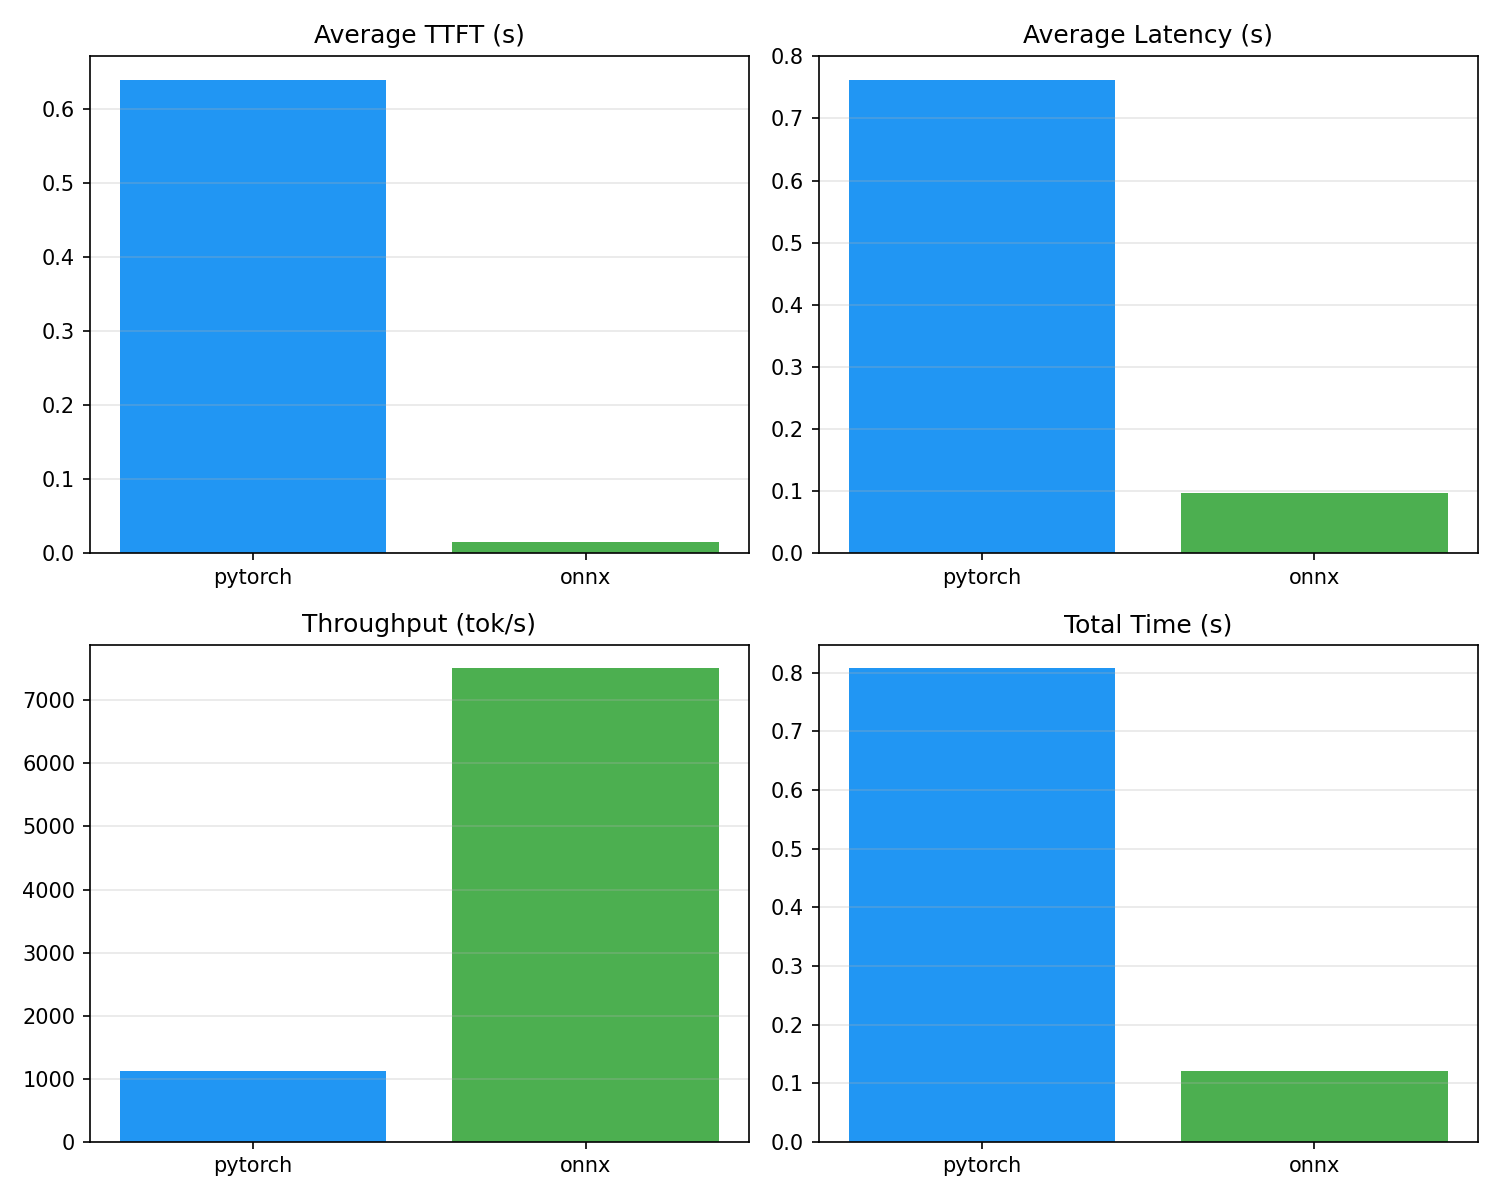

The table this chart was drawn from, first rows:
backend, total_requests, total_tokens, total_time, ttft, tpot, latency, throughput, gpu_occupancy, gpu_busy_time, gpu_idle_time, peak_memory, avg_memory, peak_batch_size, avg_batch_size, tokens_per_second, admission_rate, total_steps, kv_memory_utilization, kv_peak_shared_blocks, kv_prefix_cache_hits, kv_prefix_cache_hit_rate
pytorch, 20, 911, 0.8075, {'avg': 0.6400563001632691, 'p50': 0.640…, {'avg': 0.009714324607239328, 'p50': 0.0…, {'avg': 0.762450385093689, 'p50': 0.7590…, 1128, 1, 0.8075, 3.218650817871094e-05, 931, 574.2, 20, 11.84, 1128, 1.0, 26, 0.0, 0, 0, 0.0
onnx, 20, 911, 0.1214, {'avg': 0.014586961269378662, 'p50': 0.0…, {'avg': 0.006680677109386417, 'p50': 0.0…, {'avg': 0.09730728864669799, 'p50': 0.09…, 7503, 0.9998, 0.1214, 2.09808349609375e-05, 931, 574.2, 20, 11.84, 7503, 1.0, 26, 0.0, 0, 0, 0.0
